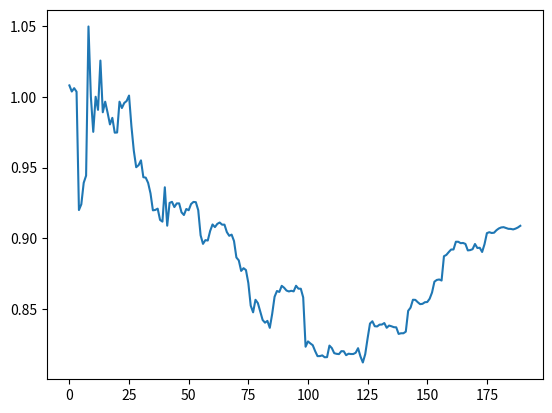

The script that saved this image: (Note: this script raises an exception after producing the figure.)
import numpy as np
import pandas as pd
import matplotlib.pyplot as plt

"""
Replication of: Taleb, Silent Risk 
[Mean Deviation vs Standard Deviation, Class Lecture Derivations]

Asymptotic Relative Efficiency (ARE)
ARE = with lim(N → inf) of (V(Std)/(E(Std)^2)) / (V(Mad)/E(Mad)^2)
"""

ARC_list = []
time_series_length = 100
time_series_number = 200
df = pd.DataFrame(np.random.randn(time_series_length, time_series_number))
print(df)

for i in range(10, time_series_number):
    flt_df = df.iloc[:, :i]  # at each iteration, increase the number of timeseries by one
    absolute_values = flt_df.apply(lambda x: abs(x), axis=0)

    mean_deviation = absolute_values.mean()
    mean_deviation_exp_value_squared = mean_deviation.mean()**2
    mean_deviation_variance = mean_deviation.var()

    ARC_denominator = mean_deviation_variance / mean_deviation_exp_value_squared

    std_deviation = flt_df.std()
    std_deviation_exp_value_squared = std_deviation.mean()**2
    std_deviation_variance = std_deviation.var()

    ARC_numerator = std_deviation_variance / std_deviation_exp_value_squared

    ARC = ARC_numerator / ARC_denominator
    ARC_list.append(ARC)

fig = plt.figure()
ax = fig.add_subplot(111)
ARC_series = pd.Series(ARC_list)
ARC_series.plot(ax=ax)

plt.savefig()
